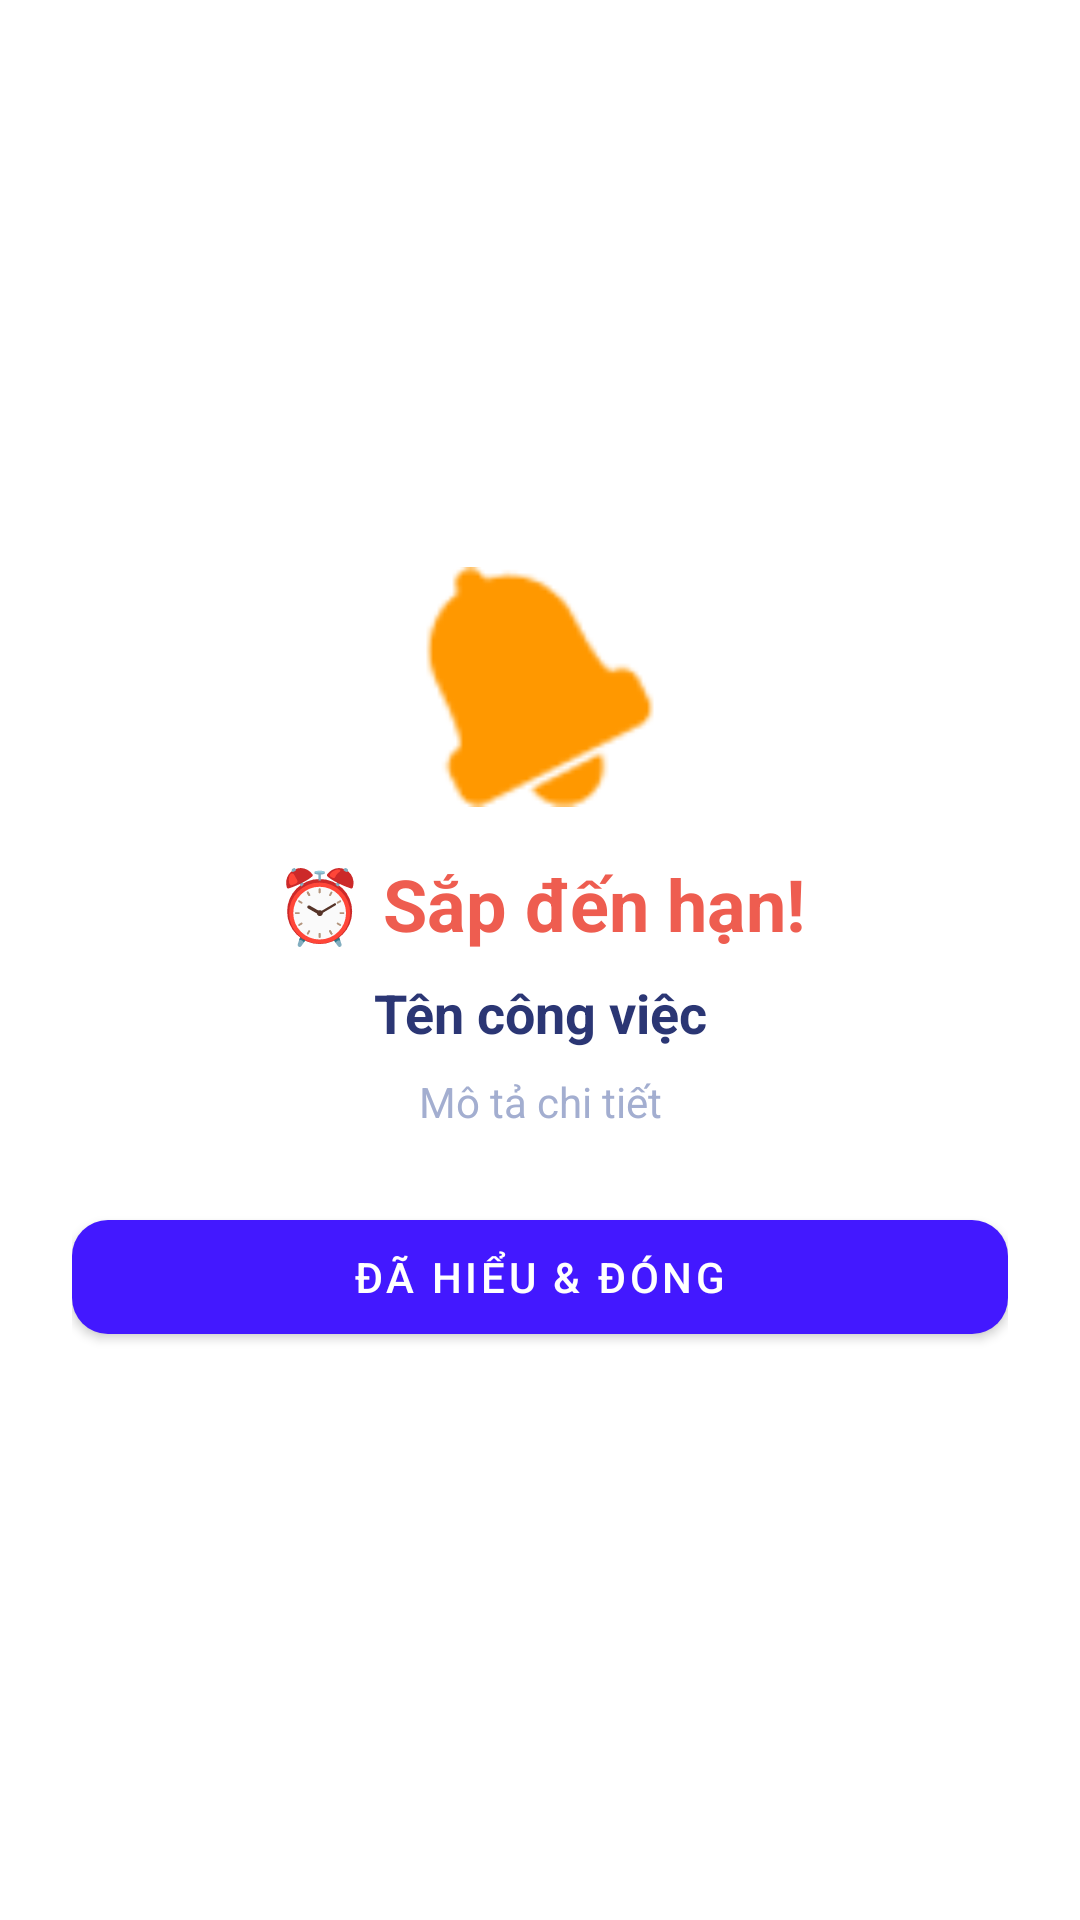

Produce the Android XML layout that renders to this screen, including the resource entries it uses.
<!-- AndroidManifest.xml: application theme Theme.QuanLyCongViecCaNhan -->
<!-- res/layout/activity_alarm.xml -->
<?xml version="1.0" encoding="utf-8"?>
<LinearLayout xmlns:android="http://schemas.android.com/apk/res/android"
    xmlns:app="http://schemas.android.com/apk/res-auto"
    android:layout_width="320dp"
    android:layout_height="wrap_content"
    android:layout_gravity="center"
    android:orientation="vertical"
    android:padding="24dp"
    android:gravity="center"
    android:background="#FFFFFF">

    
    <ImageView
        android:id="@+id/imgBell"
        android:layout_width="80dp"
        android:layout_height="80dp"
        android:src="@android:drawable/ic_popup_reminder"
        app:tint="#FF9800"/>

    <TextView
        android:layout_width="wrap_content"
        android:layout_height="wrap_content"
        android:text="⏰ Sắp đến hạn!"
        android:textSize="24sp"
        android:textStyle="bold"
        android:textColor="#EE5D50"
        android:layout_marginTop="16dp"/>

    <TextView
        android:id="@+id/tvAlarmTitle"
        android:layout_width="match_parent"
        android:layout_height="wrap_content"
        android:text="Tên công việc"
        android:textSize="18sp"
        android:textStyle="bold"
        android:textColor="#2B3674"
        android:gravity="center"
        android:layout_marginTop="8dp"/>

    <TextView
        android:id="@+id/tvAlarmDesc"
        android:layout_width="match_parent"
        android:layout_height="wrap_content"
        android:text="Mô tả chi tiết"
        android:textSize="14sp"
        android:textColor="#A3AED0"
        android:layout_marginTop="8dp"
        android:gravity="center"/>

    <com.google.android.material.button.MaterialButton
        android:id="@+id/btnDismiss"
        android:layout_width="match_parent"
        android:layout_height="50dp"
        android:text="ĐÃ HIỂU &amp; ĐÓNG"
        app:cornerRadius="12dp"
        app:backgroundTint="#4318FF"
        android:layout_marginTop="24dp"/>
</LinearLayout>
<!-- resources referenced by this layout -->
<resources>
  <style name="Theme.QuanLyCongViecCaNhan" parent="Base.Theme.QuanLyCongViecCaNhan" />
  <style name="Base.Theme.QuanLyCongViecCaNhan" parent="Theme.MaterialComponents.DayNight.NoActionBar">
          
          
      </style>
</resources>
